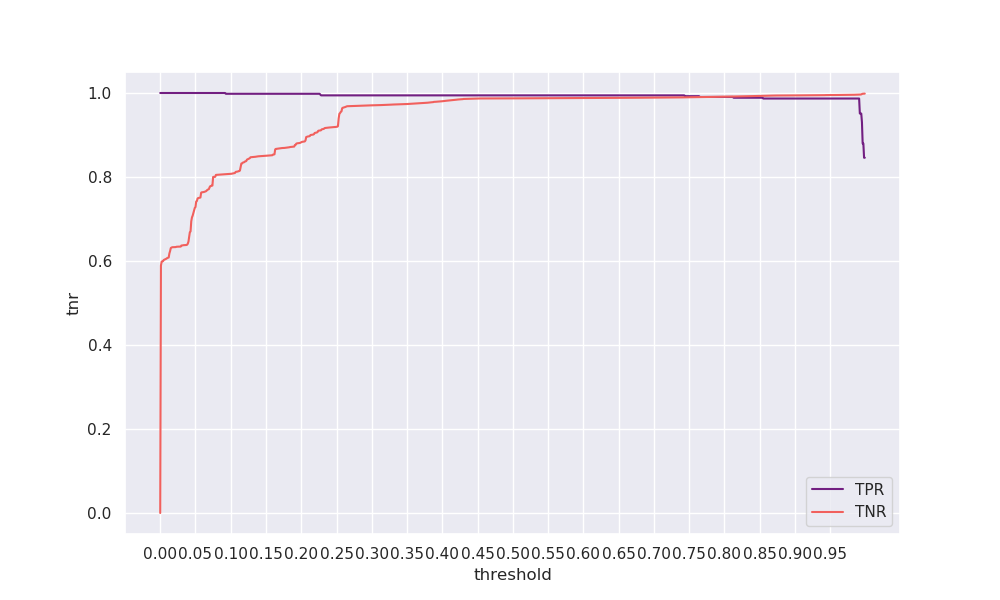

The table this chart was drawn from, first rows:
threshold, tpr, tnr, geometric_mean, arithmetic_mean
0.0, 1.0, 0.0, 0.0, 0.5
0.001, 1.0, 0.589, 0.7675, 0.7945
0.002, 1.0, 0.5983, 0.7735, 0.7992
0.003, 1.0, 0.5993, 0.7741, 0.7996
0.004, 1.0, 0.5996, 0.7743, 0.7998
0.005, 1.0, 0.6024, 0.7762, 0.8012
0.006, 1.0, 0.6032, 0.7767, 0.8016
0.007, 1.0, 0.604, 0.7772, 0.802
0.008, 1.0, 0.6048, 0.7777, 0.8024
0.009, 1.0, 0.6057, 0.7783, 0.8028
0.01, 1.0, 0.6072, 0.7792, 0.8036
0.011, 1.0, 0.6078, 0.7796, 0.8039
0.012, 1.0, 0.6083, 0.7799, 0.8041
0.013, 1.0, 0.618, 0.7861, 0.809
0.014, 1.0, 0.6238, 0.7898, 0.8119
0.015, 1.0, 0.631, 0.7943, 0.8155
0.016, 1.0, 0.632, 0.795, 0.816
0.017, 1.0, 0.6328, 0.7955, 0.8164
0.018, 1.0, 0.6329, 0.7955, 0.8164
0.019, 1.0, 0.633, 0.7956, 0.8165
0.02, 1.0, 0.6331, 0.7956, 0.8165
0.021, 1.0, 0.6331, 0.7957, 0.8165
0.022, 1.0, 0.6331, 0.7957, 0.8166
0.023, 1.0, 0.6339, 0.7962, 0.8169
0.024, 1.0, 0.6341, 0.7963, 0.817
0.025, 1.0, 0.6341, 0.7963, 0.8171
0.026, 1.0, 0.6342, 0.7964, 0.8171
0.027, 1.0, 0.6342, 0.7964, 0.8171
0.028, 1.0, 0.6342, 0.7964, 0.8171
0.029, 1.0, 0.6343, 0.7964, 0.8171
0.03, 1.0, 0.6369, 0.7981, 0.8185
0.031, 1.0, 0.637, 0.7981, 0.8185
0.032, 1.0, 0.6373, 0.7983, 0.8187
0.033, 1.0, 0.6377, 0.7985, 0.8188
0.034, 1.0, 0.6378, 0.7986, 0.8189
0.035, 1.0, 0.6379, 0.7987, 0.819
0.036, 1.0, 0.638, 0.7988, 0.819
0.037, 1.0, 0.6381, 0.7988, 0.819
0.038, 1.0, 0.6387, 0.7992, 0.8193
0.039, 1.0, 0.6409, 0.8006, 0.8205
0.04, 1.0, 0.6459, 0.8037, 0.8229
0.041, 1.0, 0.6575, 0.8109, 0.8288
0.042, 1.0, 0.6685, 0.8176, 0.8343
0.043, 1.0, 0.6704, 0.8188, 0.8352
0.044, 1.0, 0.6945, 0.8334, 0.8473
0.045, 1.0, 0.7038, 0.8389, 0.8519
0.046, 1.0, 0.708, 0.8414, 0.854
0.047, 1.0, 0.7144, 0.8452, 0.8572
0.048, 1.0, 0.7214, 0.8493, 0.8607
0.049, 1.0, 0.7264, 0.8523, 0.8632
0.05, 1.0, 0.7284, 0.8535, 0.8642
0.051, 1.0, 0.7417, 0.8612, 0.8709
0.052, 1.0, 0.7429, 0.8619, 0.8714
0.053, 1.0, 0.7491, 0.8655, 0.8745
0.054, 1.0, 0.7499, 0.866, 0.875
0.055, 1.0, 0.7504, 0.8662, 0.8752
0.056, 1.0, 0.7508, 0.8665, 0.8754
0.057, 1.0, 0.7511, 0.8667, 0.8756
0.058, 1.0, 0.7627, 0.8733, 0.8813
0.059, 1.0, 0.7636, 0.8738, 0.8818
... 940 more rows
